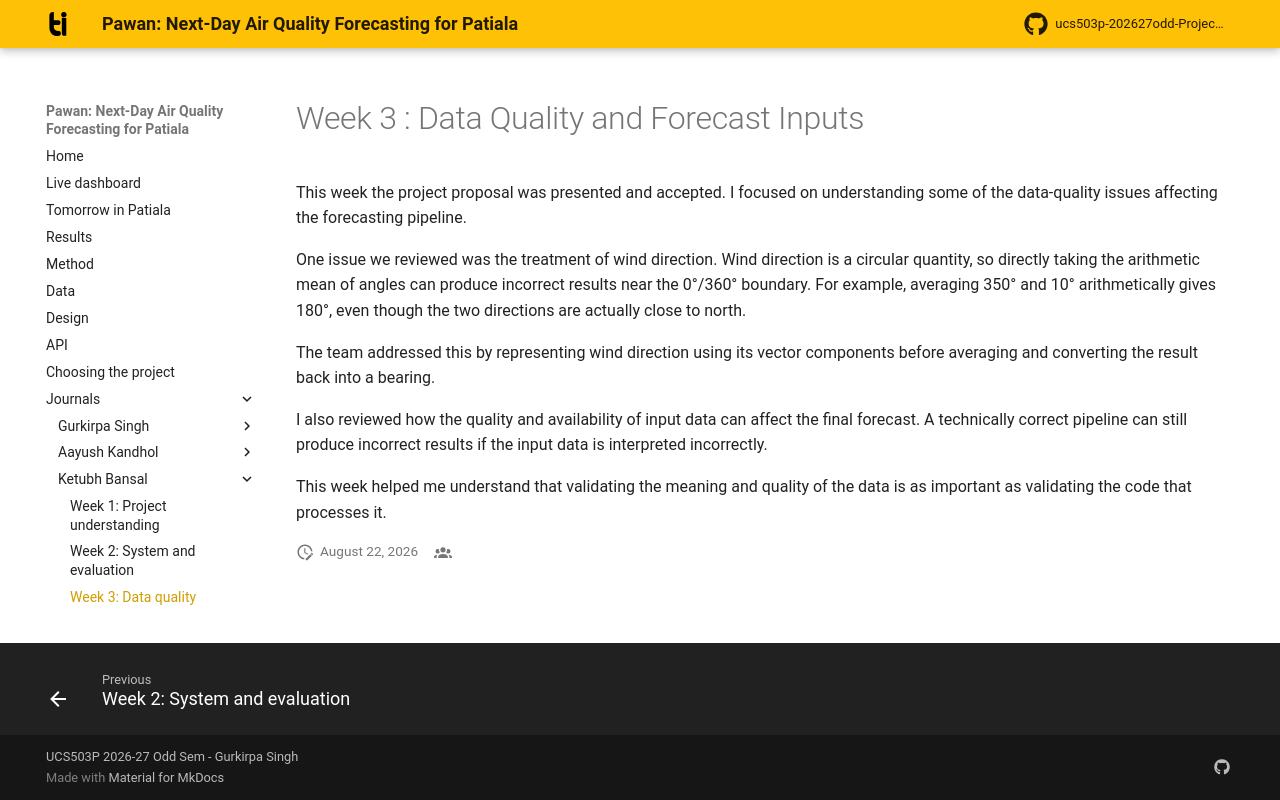

repository: Blakkbird/ucs503p-202627odd-Project-P1.v1 · page: journals/1024170399-ketubh/w3-data-quality/index.html · generator: mkdocs

# Week 3 : Data Quality and Forecast Inputs

This week the project proposal was presented and accepted. I focused on understanding some of the data-quality issues affecting the forecasting pipeline.

One issue we reviewed was the treatment of wind direction. Wind direction is a circular quantity, so directly taking the arithmetic mean of angles can produce incorrect results near the 0°/360° boundary. For example, averaging 350° and 10° arithmetically gives 180°, even though the two directions are actually close to north.

The team addressed this by representing wind direction using its vector components before averaging and converting the result back into a bearing.

I also reviewed how the quality and availability of input data can affect the final forecast. A technically correct pipeline can still produce incorrect results if the input data is interpreted incorrectly.

This week helped me understand that validating the meaning and quality of the data is as important as validating the code that processes it.
